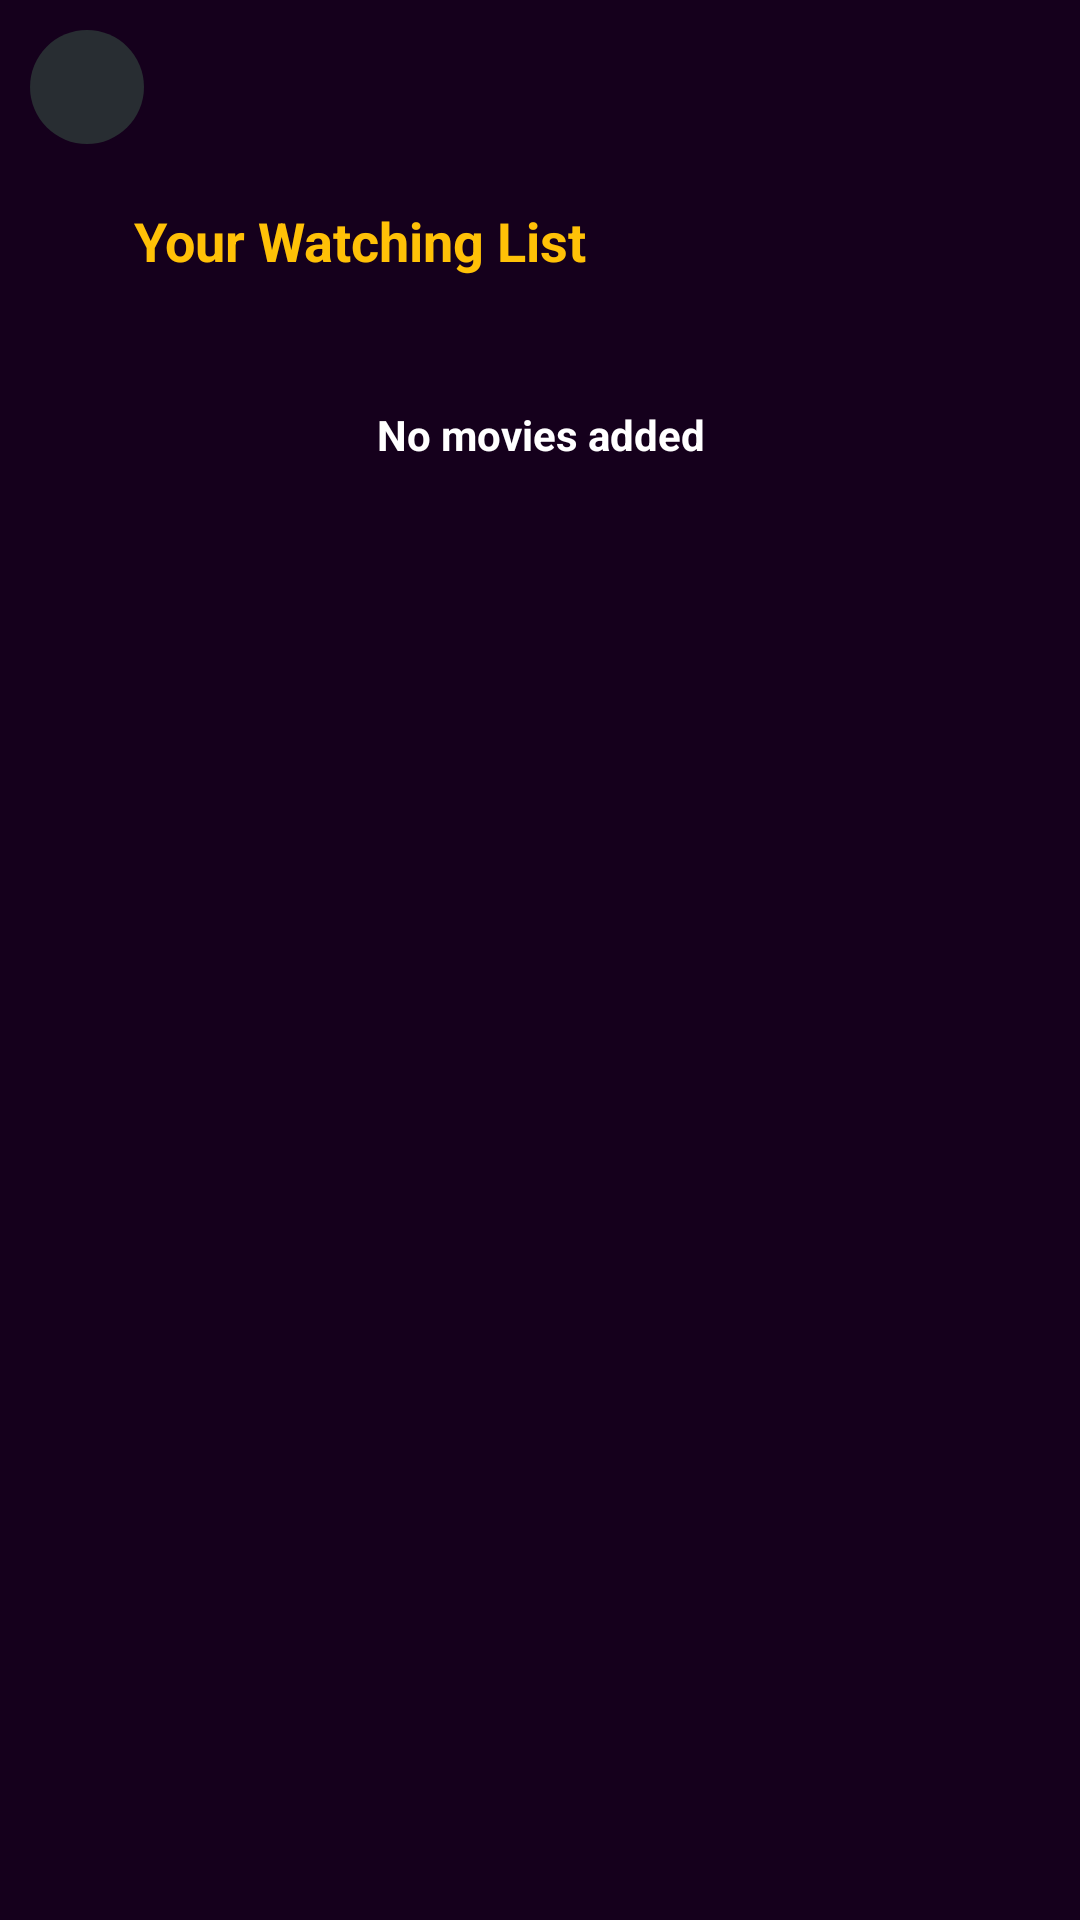

Android layout source for this screen:
<!-- AndroidManifest.xml: application theme Theme.Material3.Dark -->
<!-- res/layout/activity_watching_list.xml -->
<?xml version="1.0" encoding="utf-8"?>
<LinearLayout xmlns:android="http://schemas.android.com/apk/res/android"
    xmlns:app="http://schemas.android.com/apk/res-auto"
    xmlns:tools="http://schemas.android.com/tools"
    android:layout_width="match_parent"
    android:layout_height="match_parent"
    android:orientation="vertical"
    android:background="@color/blackpurple"
    tools:context=".Activity.WatchingList">
        <androidx.constraintlayout.widget.ConstraintLayout
            android:id="@+id/constraintLayoutWatching"
            android:layout_width="match_parent"
            android:layout_height="wrap_content"
            android:layout_margin="10dp"
            app:layout_constraintEnd_toStartOf="@+id/constraintLayout"
            app:layout_constraintStart_toEndOf="@+id/constraintLayout"
            app:layout_constraintTop_toTopOf="parent">

                <ImageView
                    android:id="@+id/backImg2"
                    android:layout_width="38dp"
                    android:layout_height="38dp"
                    android:background="@drawable/bg_circle_dark"
                    android:padding="8dp"
                    android:src="@drawable/ic_round_arrow_back_24"
                    app:layout_constraintStart_toStartOf="parent"
                    app:layout_constraintTop_toTopOf="parent"
                    app:tint="@color/white" />


        </androidx.constraintlayout.widget.ConstraintLayout>
        <TextView
            android:id="@+id/textView7"
            android:layout_width="match_parent"
            android:layout_height="wrap_content"
            android:layout_marginStart="36dp"
            android:layout_marginTop="10dp"
            android:layout_marginEnd="46dp"
            android:layout_marginBottom="1dp"
            android:text="  Your Watching List"
            android:textColor="#ffc107"
            android:textSize="18sp"
            android:textStyle="bold" />

        <androidx.recyclerview.widget.RecyclerView
            android:id="@+id/recyclerViewWatchingList"
            android:layout_width="match_parent"
            android:layout_marginTop="6dp"
            android:layout_marginStart="26dp"
            android:layout_marginEnd="46dp"
            android:paddingBottom="10dp"

            android:clipToPadding="false"

            android:padding="8dp"
            app:divider="@android:drawable/divider_horizontal_bright"
            android:layout_height="wrap_content">

        </androidx.recyclerview.widget.RecyclerView>
        <TextView
            android:id="@+id/noMoviesTextView"
            android:layout_width="match_parent"
            android:layout_height="wrap_content"
            android:gravity="center"
            android:textStyle="bold"
            android:layout_marginTop="20dp"
            android:textColor="@color/white"
            android:text="@string/no_movies_added"
                />
        <Space
            android:layout_width="match_parent"
            android:layout_height="150dp"
            app:layout_constraintTop_toBottomOf="@+id/recyclerViewWatchingList" />



</LinearLayout>
<!-- resources referenced by this layout -->
<resources>
  <color name="blackpurple">#15001C</color>
  <color name="white">#FFFFFFFF</color>
  <!-- drawable bg_circle_dark (drawable) -->
  <?xml version="1.0" encoding="utf-8"?>
  <selector xmlns:android="http://schemas.android.com/apk/res/android">
  
      <item>
          <shape android:shape="oval">
              <solid android:color="#282d32"/>
          </shape>
      </item>
  </selector>
  <string name="no_movies_added">No movies added</string>
  <style name="Theme.Material3.Dark" parent="Base.Theme.Material3.Dark" />
  <style name="Base.Theme.Material3.Dark" parent="Theme.Material3.DayNight.NoActionBar">
          
          
      </style>
</resources>
